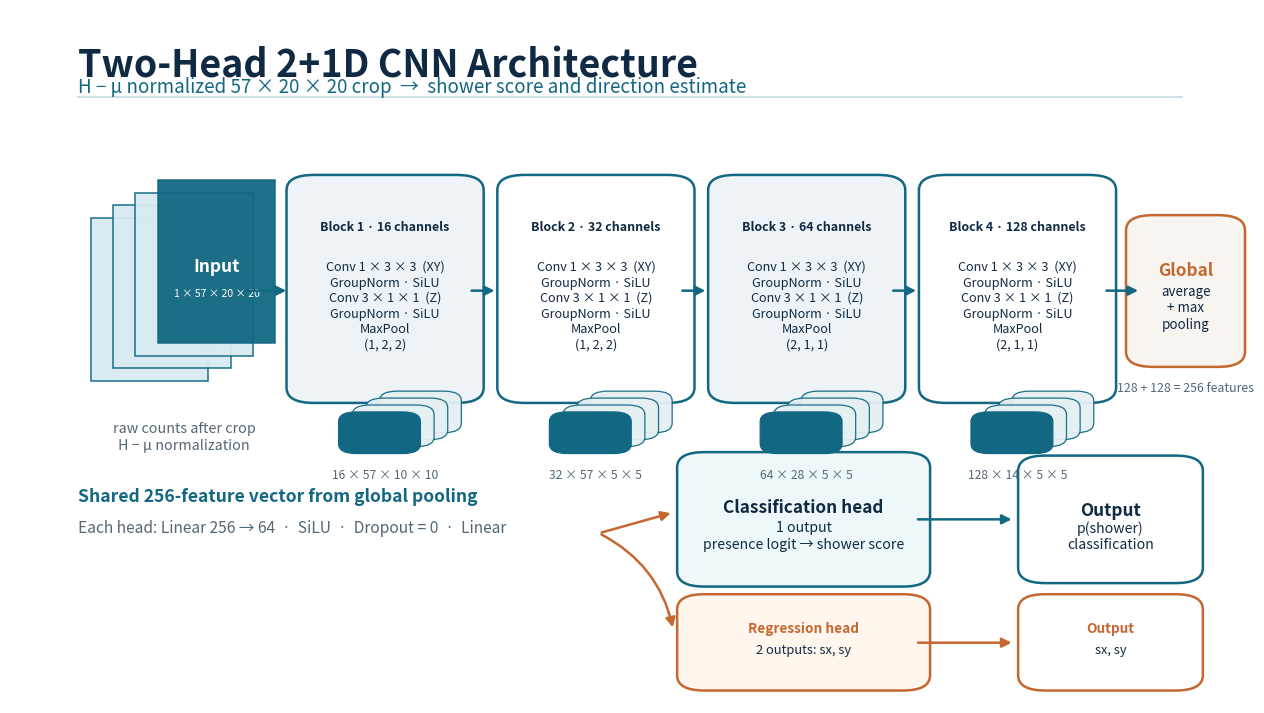

The script that saved this image:
from pathlib import Path

import matplotlib

matplotlib.use("Agg")
import matplotlib.pyplot as plt
from matplotlib.patches import FancyArrowPatch, FancyBboxPatch, Polygon


OUT = Path("output/hmu_review_en")
BLUE = "#126782"
INK = "#102A43"
MUTED = "#526777"
PALE = "#EDF3F6"
ORANGE = "#C56730"


def card(
    ax, x, y, w, h, title, body, *, face="#FFFFFF", edge=BLUE,
    title_color=INK, body_size=10.4, compact=False, title_size=None,
):
    patch = FancyBboxPatch(
        (x, y), w, h,
        boxstyle="round,pad=0.012,rounding_size=0.022",
        linewidth=1.8,
        edgecolor=edge,
        facecolor=face,
        zorder=2,
    )
    ax.add_patch(patch)
    title_offset = 0.028 if compact else 0.055
    title_size = title_size if title_size is not None else (9.8 if compact else 12.4)
    body_offset = 0.012 if compact else 0.025
    ax.text(x + w / 2, y + h - title_offset, title, ha="center", va="top", fontsize=title_size,
            color=title_color, fontweight="bold", zorder=3)
    ax.text(x + w / 2, y + h / 2 - body_offset, body, ha="center", va="center", fontsize=body_size,
            color=INK, linespacing=1.25, zorder=3)


def arrow(ax, start, end, *, color=BLUE, width=1.8):
    ax.add_patch(FancyArrowPatch(start, end, arrowstyle="-|>", mutation_scale=14,
                                 linewidth=width, color=color, zorder=4))


def feature_stack(ax, x, y, w, h, color, layers=4):
    for index in range(layers - 1, -1, -1):
        dx = index * 0.011
        dy = index * 0.010
        ax.add_patch(FancyBboxPatch(
            (x + dx, y + dy), w, h,
            boxstyle="round,pad=0.005,rounding_size=0.014",
            linewidth=0.9,
            edgecolor=color,
            facecolor=color if index == 0 else "#E5F0F3",
            alpha=1.0 if index == 0 else 0.95,
            zorder=2 + (layers - index),
        ))


def main():
    OUT.mkdir(parents=True, exist_ok=True)
    fig, ax = plt.subplots(figsize=(16, 9), facecolor="white")
    ax.set_xlim(0, 1)
    ax.set_ylim(0, 1)
    ax.axis("off")

    ax.text(0.055, 0.948, "Two-Head 2+1D CNN Architecture", fontsize=27, color=INK,
            fontweight="bold", va="top")
    ax.text(0.055, 0.903,
            "H − μ normalized 57 × 20 × 20 crop  →  shower score and direction estimate",
            fontsize=13.5, color=BLUE, va="top")
    ax.plot([0.055, 0.945], [0.875, 0.875], color="#C8D8E0", lw=1.2)

    # Input volume, drawn as stacked XY planes along z.
    ix, iy, iw, ih = 0.065, 0.465, 0.095, 0.235
    for level in range(4):
        offset = level * 0.018
        ax.add_patch(Polygon(
            [[ix + offset, iy + offset], [ix + iw + offset, iy + offset],
             [ix + iw + offset, iy + ih + offset], [ix + offset, iy + ih + offset]],
            closed=True, facecolor="#D7EAF0" if level < 3 else BLUE,
            edgecolor=BLUE, linewidth=1.1, alpha=0.95,
        ))
    # Align both labels with the dark front plane, rather than with the stack origin.
    input_label_x = ix + iw / 2 + 3 * 0.018
    ax.text(input_label_x, iy + ih / 2 + 0.046, "Input", ha="center", va="center",
            color="white", fontsize=12.5, fontweight="bold")
    ax.text(input_label_x, iy + ih / 2 + 0.008, "1 × 57 × 20 × 20", ha="center", va="center",
            color="white", fontsize=7.5)
    ax.text(ix + iw / 2 + 0.028, iy - 0.06, "raw counts after crop\nH − μ normalization", ha="center",
            va="top", color=MUTED, fontsize=10.3, linespacing=1.25)
    arrow(ax, (0.187, 0.595), (0.225, 0.595))

    # Four factorized CNN blocks.
    positions = [0.235, 0.405, 0.575, 0.745]
    channels = [16, 32, 64, 128]
    shapes = ["16 × 57 × 10 × 10", "32 × 57 × 5 × 5", "64 × 28 × 5 × 5", "128 × 14 × 5 × 5"]
    pools = ["MaxPool\n(1, 2, 2)", "MaxPool\n(1, 2, 2)", "MaxPool\n(2, 1, 1)", "MaxPool\n(2, 1, 1)"]
    for index, x in enumerate(positions):
        card(ax, x, 0.445, 0.135, 0.305, f"Block {index + 1} · {channels[index]} channels",
             "Conv 1 × 3 × 3  (XY)\nGroupNorm · SiLU\nConv 3 × 1 × 1  (Z)\nGroupNorm · SiLU\n" + pools[index],
             face="#FFFFFF" if index % 2 else PALE, body_size=9.1, title_size=8.9)
        feature_stack(ax, x + 0.035, 0.365, 0.056, 0.050, BLUE, layers=4)
        ax.text(x + 0.0675, 0.338, shapes[index], ha="center", va="top", fontsize=8.7, color=MUTED)
        if index < 3:
            arrow(ax, (x + 0.135, 0.595), (positions[index + 1] - 0.012, 0.595))

    # Aggregation.
    arrow(ax, (0.882, 0.595), (0.912, 0.595))
    card(ax, 0.912, 0.497, 0.072, 0.195, "Global", "average\n+ max\npooling", face="#F8F4EF", edge=ORANGE,
         title_color=ORANGE, body_size=9.6)
    ax.text(0.948, 0.463, "128 + 128 = 256 features", ha="center", va="top", fontsize=8.9, color=MUTED)

    # Heads.
    ax.text(0.055, 0.290, "Shared 256-feature vector from global pooling", fontsize=12.6, color=BLUE, fontweight="bold")
    ax.text(0.055, 0.245, "Each head: Linear 256 → 64  ·  SiLU  ·  Dropout = 0  ·  Linear", fontsize=11.2,
            color=MUTED)
    ax.add_patch(FancyArrowPatch((0.475, 0.245), (0.535, 0.275), arrowstyle="-|>", mutation_scale=14,
                                 linewidth=1.8, color=ORANGE, connectionstyle="arc3,rad=0.0"))
    ax.add_patch(FancyArrowPatch((0.475, 0.245), (0.535, 0.105), arrowstyle="-|>", mutation_scale=14,
                                 linewidth=1.8, color=ORANGE, connectionstyle="arc3,rad=-0.24"))
    card(ax, 0.55, 0.18, 0.18, 0.17, "Classification head", "1 output\npresence logit → shower score", face="#EEF8FA", edge=BLUE,
         body_size=10.2)
    card(ax, 0.55, 0.03, 0.18, 0.115, "Regression head", "2 outputs: sx, sy", face="#FFF6EE", edge=ORANGE,
         title_color=ORANGE, body_size=9.3, compact=True)
    arrow(ax, (0.73, 0.265), (0.81, 0.265))
    arrow(ax, (0.73, 0.087), (0.81, 0.087), color=ORANGE)
    card(ax, 0.825, 0.185, 0.125, 0.16, "Output", "p(shower)\nclassification", face="#FFFFFF", edge=BLUE,
         body_size=10.2)
    card(ax, 0.825, 0.03, 0.125, 0.115, "Output", "sx, sy", face="#FFFFFF", edge=ORANGE,
         title_color=ORANGE, body_size=9.2, compact=True)

    for ext in ("png", "svg", "pdf"):
        fig.savefig(OUT / f"cnn_architecture_schematic_EN.{ext}", dpi=190 if ext == "png" else None,
                    bbox_inches="tight", pad_inches=0.06, facecolor="white")
    plt.close(fig)


if __name__ == "__main__":
    main()
